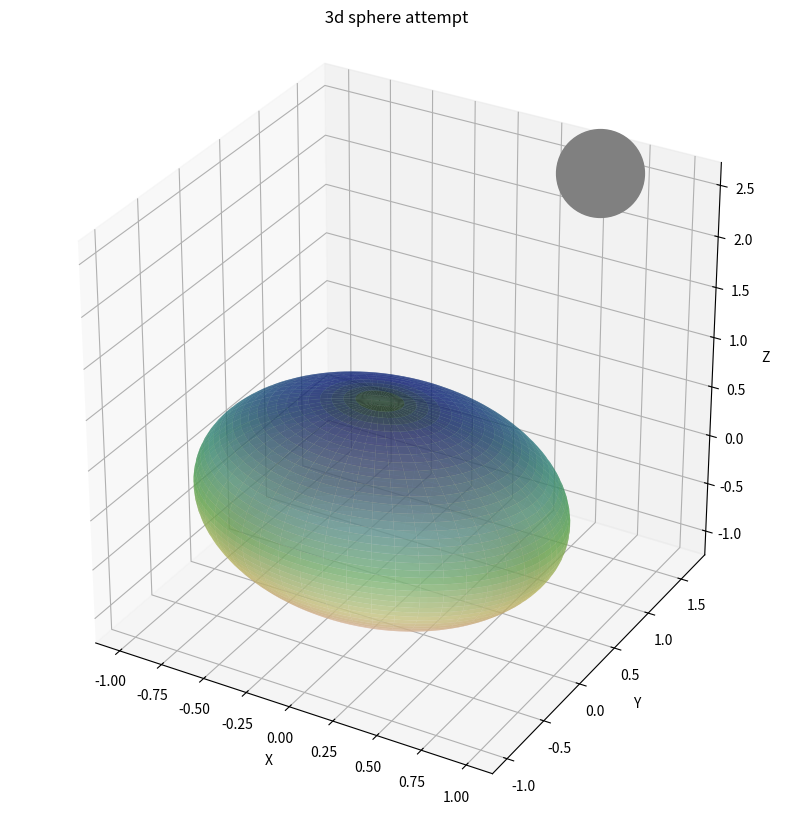

Write Python code to recreate this figure.
import numpy as np
import matplotlib.pyplot as plt

#coordiantes

a = np.linspace(0, 2 * np.pi, 100)
b = np.linspace (0, np.pi, 50)
c, b = np.meshgrid(a, b)
#theta, phi 
r = 1

num_points = 1
a_points = np.random.uniform(0, 2 * np.pi, num_points)
b_points = np.random.uniform(0, np.pi, num_points)

x_points = r * np.sin(b_points) * np.cos(a_points)
y_points = r * np.sin(b_points) * np.sin(a_points)
z_points = r * np.sin(b_points) 

#radius


#covert coordinates!?!

x = r * np.sin(b) * np.cos(a)
y = r * np.sin(b) * np.sin(a)
z = r * np.cos(b)

#?
#figure?
fig = plt.figure(figsize=(10, 10))
ax = fig.add_subplot(111, projection ='3d')
ax.plot_surface(x, y, z, cmap='gist_earth_r', alpha=0.6)
ax.scatter(1.5+x_points, 1.5+y_points, 1.5+z_points, c='grey', s= 4000)
ax.set_xlabel('X')
ax.set_ylabel('Y')
ax.set_zlabel('Z')
ax.set_title(' 3d sphere attempt')
ax.set_box_aspect((1, 1, 1))
plt.show()
